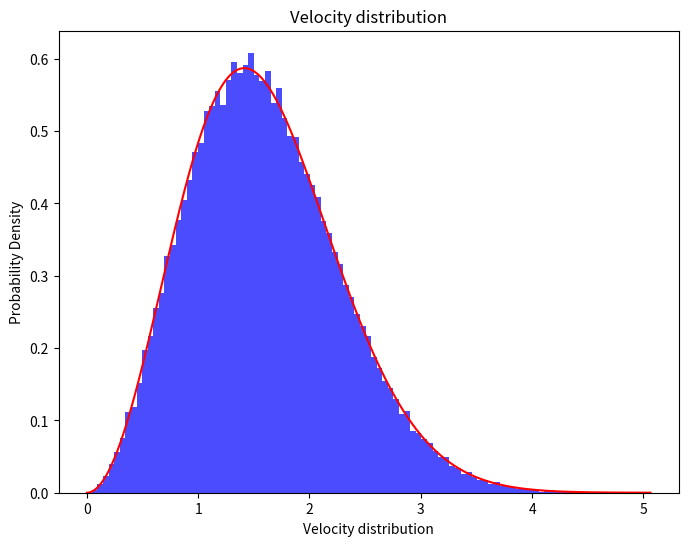
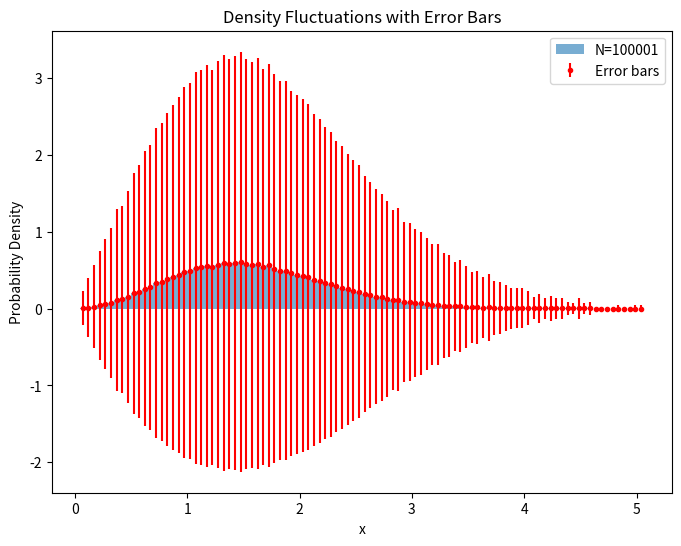
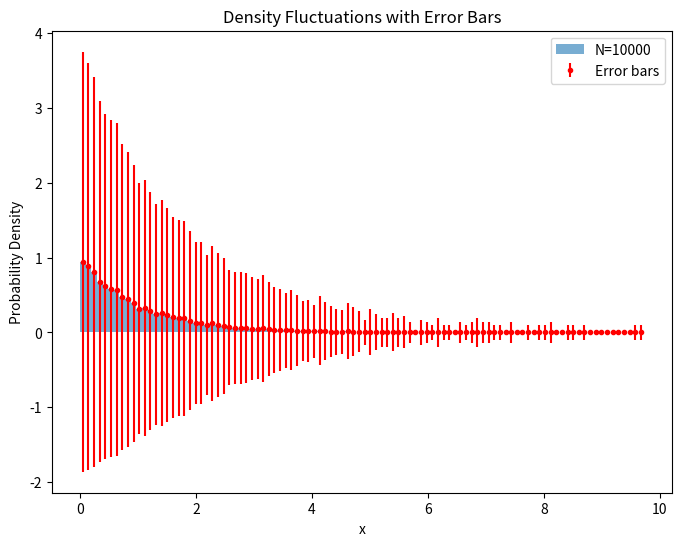
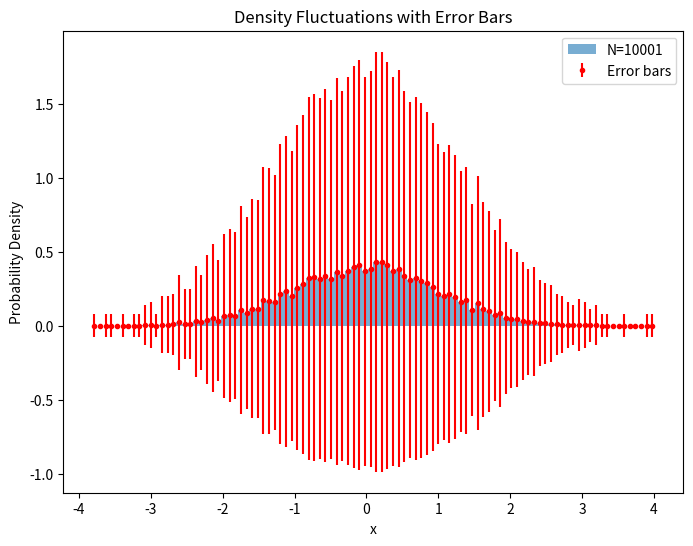
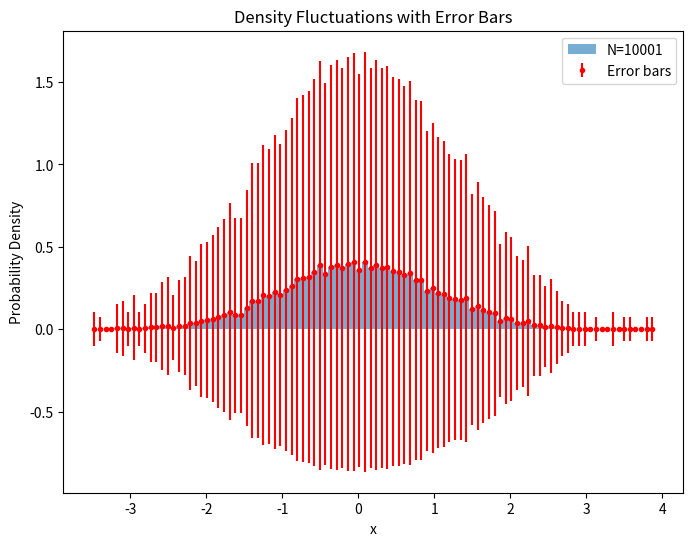
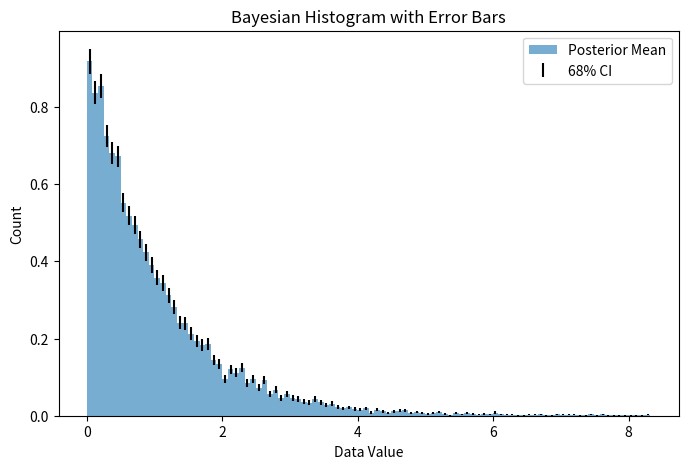

Reproduce these figures in Python, in order.
import numpy as np
import matplotlib.pyplot as plt
import scipy.optimize as opt

"""
There are only functions are not commented. Every calculation for every part of the task is commented, 
so it is convenient to calculate them one by one. Otherwise it would be graphs and numbers spam
"""


def generate_histogram(data, bins=10):
    n = len(data)
    counts, bin_edges = np.histogram(data, bins=bins, density=False)
    bin_width = bin_edges[1] - bin_edges[0]  # can just use 1/bins, but in such way more universal
    normalized_counts = counts / n / bin_width  # also can just density=True, but need not normalized for errors
    errors = np.sqrt((n * counts - counts ** 2) / (n ** 3))
    errors = errors * n * bin_width

    bin_centers = (bin_edges[:-1] + bin_edges[1:]) / 2

    plt.figure(figsize=(8, 6))
    plt.bar(bin_centers, normalized_counts, width=bin_width, alpha=0.6, label=f'N={n}')
    plt.errorbar(bin_centers, normalized_counts, yerr=errors, fmt='.', color='red', label='Error bars')
    plt.xlabel('x')
    plt.ylabel('Probability Density')
    plt.title('Density Fluctuations with Error Bars')
    plt.legend()
    plt.show()


def sample_fluctuations(n, bin_index=5, samples=1000, bins=10):

    bin_heights = []
    bin_heights_normalized = []

    for _ in range(samples):
        data = np.random.uniform(0, 1, n)
        counts, bin_edges = np.histogram(data, bins=bins, density=False)
        bin_heights.append(counts[bin_index])
        bin_width = bin_edges[1] - bin_edges[0]
        normalized_counts = counts / n / bin_width
        bin_heights_normalized.append(normalized_counts[bin_index])

    normalized_counts, bin_edges = np.histogram(bin_heights_normalized, bins=bins, density=True)
    bin_width = bin_edges[1] - bin_edges[0]
    bin_centers = (bin_edges[:-1] + bin_edges[1:]) / 2
    expectation_value = np.sum(bin_centers * normalized_counts * bin_width)
    print(f'expectation_value: {expectation_value}', f'N_mean_squared = {(np.mean(bin_heights)) ** 2}',
          f'N_squared_mean = {np.mean(np.array(bin_heights)**2)}')

    plt.figure(figsize=(8, 6))
    plt.bar(bin_centers, normalized_counts, width=bin_width, alpha=0.7)
#    plt.hist(bin_heights, bins=bins, density=True, alpha=0.7, color='blue')
    plt.xlabel('Bin Height (0.5 < x < 0.6)')
    plt.ylabel('Probability Density')
    plt.title(f'Fluctuations in Histogram Bin (N={n}, M={samples})')
    plt.show()


def calculate_compressibility(n, n_mean_squared, n_squared_mean, volume=0.1):
    isothermal_compressibility = volume * (n_squared_mean - n_mean_squared) / n_mean_squared
    expected_compressibility = 1 / n
    print(isothermal_compressibility, expected_compressibility)
    return isothermal_compressibility, expected_compressibility


def inverse_transform_sampling():

    uniform_samples = np.random.uniform(0, 1)
    exponential_samples = -np.log(uniform_samples)

    return exponential_samples


def gaussian_distribution(x):
    if x >= 0:
        f = np.sqrt(2 / np.pi) * np.exp(-x ** 2 / 2)
    else:
        print('Incorrect x')
        return 1
    return f


def enveloping_function(x):
    if x >= 0:
        g = np.exp(-x)
    else:
        print('Incorrect x')
        return 1
    return g


def new_enveloping_function(x):
    if 0 <= x <= 1:
        g = 1 / 2
    elif x > 1:
        g = 1 / 2 / x ** 2
    else:
        print('Incorrect x')
        return 1
    return g


def new_inverse_transform_sampling():

    uniform_sample = np.random.uniform(0, 1)
    if uniform_sample <= 0.5:
        inverse_sample = 2 * uniform_sample
    else:
        inverse_sample = 1 / 2 / (1 - uniform_sample)

    return inverse_sample


def rejection_sampling(n):
    iterations_number = 0
    x_set = []
    arg_max = opt.minimize(lambda x: -gaussian_distribution(x) / enveloping_function(x), x0=0.5, method='BFGS')
    # actually can be solved analytically, but I decided to do it this way
    arg_max = arg_max.x
    env_const = gaussian_distribution(arg_max) / enveloping_function(arg_max)

    while len(x_set) <= n:
        env_dis_number = inverse_transform_sampling()
        uniform_number = np.random.uniform(0, 1)
        if uniform_number <= gaussian_distribution(env_dis_number) / env_const \
                / enveloping_function(env_dis_number):
            x_set.append((-1) ** np.random.randint(2) * env_dis_number)
        iterations_number += 1

    acceptance_rate = n / iterations_number
    return np.array(x_set), acceptance_rate


def new_rejection_sampling(n):
    iterations_number = 0
    x_set = []
    arg_max = 0
    """arg_max = opt.minimize(lambda x: -gaussian_distribution(x) / new_enveloping_function(x), x0=2, method='BFGS')
    arg_max = arg_max.x
    print(arg_max)
    
    This method also works for my envelope function, but it gives a few complains in the process, so I decided to solve 
    it analytically after all"""
    env_const = gaussian_distribution(arg_max) / new_enveloping_function(arg_max)

    while len(x_set) <= n:
        env_dis_number = new_inverse_transform_sampling()
        uniform_number = np.random.uniform(0, 1)
        if uniform_number <= gaussian_distribution(env_dis_number) / env_const \
                / new_enveloping_function(env_dis_number):
            x_set.append((-1) ** np.random.randint(2) * env_dis_number)
        iterations_number += 1

    acceptance_rate = n / iterations_number
    return np.array(x_set), acceptance_rate


def bayesian_analysis(n, num_bins=50):
    data = []

    for _ in range(n):
        data.append(inverse_transform_sampling())

    counts, bin_edges = np.histogram(data, bins=num_bins)
    bin_centers = (bin_edges[:-1] + bin_edges[1:]) / 2
    bin_width = bin_centers[1] - bin_centers[0]

    pi = (counts + 1) / (n + num_bins + 1)
    lambda_pi = np.sqrt(1 / (n + num_bins + 2) * pi * (1 - pi))
    counts = 1 / bin_width * pi
    lambda_hi = 1 / bin_width * lambda_pi

    plt.figure(figsize=(8, 5))
    plt.bar(bin_centers, counts, width=(bin_edges[1] - bin_edges[0]), color='C0', alpha=0.6, label='Posterior Mean')
    plt.errorbar(bin_centers, counts, yerr=lambda_hi, fmt='None', color='black', label='68% CI')
    plt.xlabel('Data Value')
    plt.ylabel('Count')
    plt.title('Bayesian Histogram with Error Bars')
    plt.legend()
    plt.show()


def calculate_velocity_magnitude(n):
    v1, _ = rejection_sampling(n)
    v2, _ = rejection_sampling(n)
    v3, _ = rejection_sampling(n)
    v = np.sqrt(v1 ** 2 + v2 ** 2 + v3 ** 2)

    print("Mean values: ", np.mean(v1), np.mean(v2), np.mean(v3))
    print("Std deviations: ", np.std(v1), np.std(v2), np.std(v3))
    return v


"generate_histogram(data = np.random.uniform(0, 1, 10**2))"
"""sample_fluctuations(n=10**3)
sample_fluctuations(n=10**5)"""

"""calculate_compressibility(10**3, 9871.813449, 9955.811)
calculate_compressibility(10**5, 99993280.11289601, 100002900.74)"""

"""x_set, acceptance_rate = rejection_sampling(10 ** 4)
x_set_new, new_acceptance_rate = new_rejection_sampling(10 ** 4)

plt.figure(figsize=(8, 6))
plt.hist(x_set, bins=50, density=True, alpha=0.7, color='blue')
plt.xlabel('Velocity distribution')
plt.ylabel('Probability Density')
plt.title(f'Velocity distribution')
plt.show()
print(f'Old: {acceptance_rate}')

plt.figure(figsize=(8, 6))
plt.hist(x_set_new, bins=50, density=True, alpha=0.7, color='blue')
plt.xlabel('Velocity distribution')
plt.ylabel('Probability Density')
plt.title(f'Velocity distribution')
plt.show()
print(f'New: {new_acceptance_rate}')"""

velocity_magnitude = calculate_velocity_magnitude(10**5)

plt.figure(figsize=(8, 6))
plt.hist(velocity_magnitude, bins=100, density=True, alpha=0.7, color='blue', label='Simulated PDF')
v = np.linspace(0, np.max(velocity_magnitude), 1000)

sigma = 1
mb_pdf = (v**2 / sigma**3) * np.exp(-v**2 / (2 * sigma**2)) * np.sqrt(2 / np.pi)
plt.plot(v, mb_pdf, 'r-', label='Maxwell-Boltzmann PDF')
plt.xlabel('Velocity distribution')
plt.ylabel('Probability Density')
plt.title(f'Velocity distribution')
plt.show()

generate_histogram(velocity_magnitude, 100)

exponential_distribution = []
for i in range(10**4):
    exponential_distribution.append(inverse_transform_sampling())

velocity_set, _ = rejection_sampling(10**4)
new_velocity_set, _ = new_rejection_sampling(10**4)
generate_histogram(exponential_distribution, 100)
generate_histogram(velocity_set, 100)
generate_histogram(new_velocity_set, 100)

bayesian_analysis(10**4, 100)
